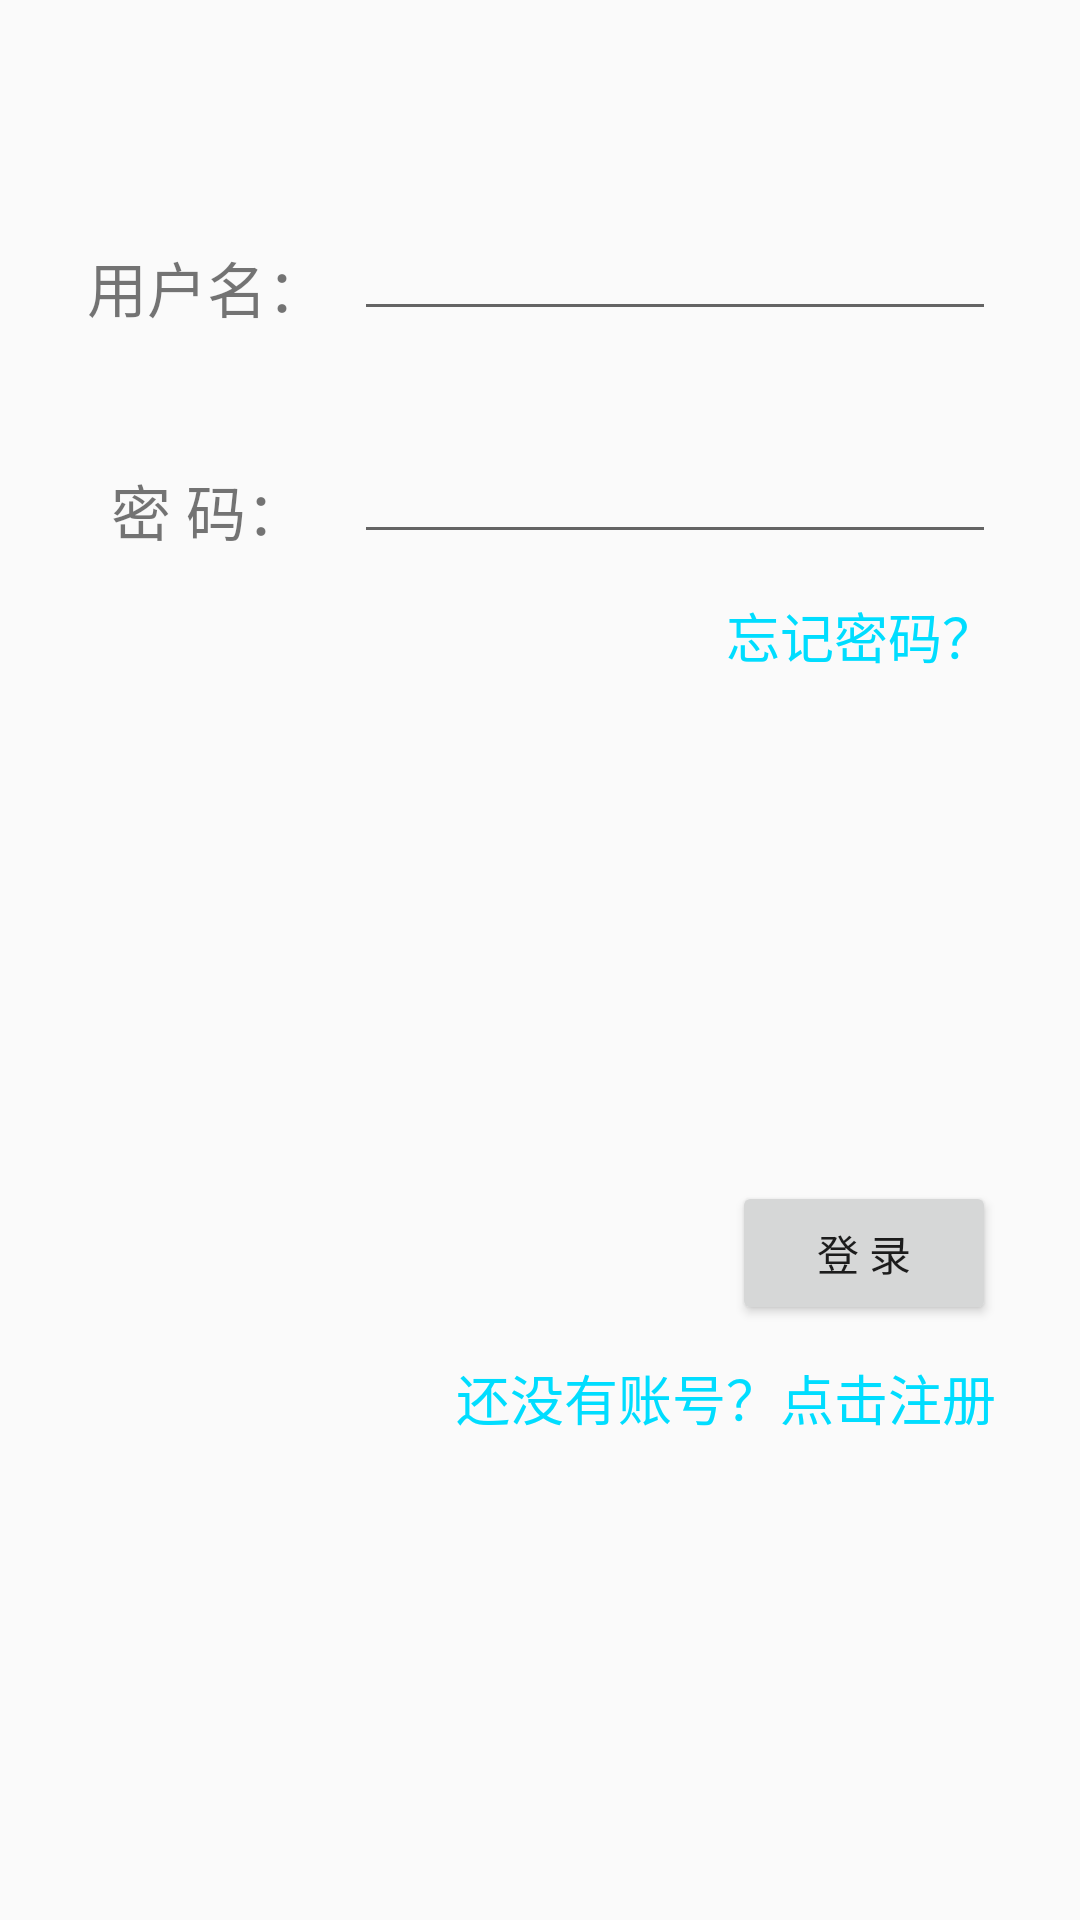

Here is an Android app screen rendered from its layout file. Give the layout XML and the strings, colors and styles it references.
<!-- AndroidManifest.xml: application theme AppTheme -->
<!-- res/layout/activity_login.xml -->
<?xml version="1.0" encoding="utf-8"?>
<android.support.constraint.ConstraintLayout xmlns:android="http://schemas.android.com/apk/res/android"
    xmlns:app="http://schemas.android.com/apk/res-auto"
    xmlns:tools="http://schemas.android.com/tools"
    android:layout_width="match_parent"
    android:layout_height="match_parent"
    tools:context=".activity.LoginActivity"
    tools:layout_editor_absoluteY="81dp">

    <TextView
        android:id="@+id/textView5"
        android:layout_width="wrap_content"
        android:layout_height="wrap_content"
        android:layout_marginEnd="9dp"
        android:layout_marginStart="29dp"
        android:text="@string/label_username"
        android:textSize="20sp"
        app:layout_constraintBottom_toBottomOf="@+id/login_username"
        app:layout_constraintEnd_toStartOf="@+id/login_username"
        app:layout_constraintStart_toStartOf="parent" />

    <EditText
        android:id="@+id/login_username"
        android:layout_width="0dp"
        android:layout_height="wrap_content"
        android:layout_marginBottom="33dp"
        android:layout_marginEnd="28dp"
        android:layout_marginTop="69dp"
        android:ems="10"
        android:inputType="textPersonName"
        app:layout_constraintBottom_toTopOf="@+id/login_password"
        app:layout_constraintEnd_toEndOf="parent"
        app:layout_constraintStart_toEndOf="@+id/textView5"
        app:layout_constraintTop_toTopOf="parent" />

    <TextView
        android:id="@+id/textView6"
        android:layout_width="wrap_content"
        android:layout_height="wrap_content"
        android:layout_marginEnd="16dp"
        android:layout_marginStart="37dp"
        android:text="@string/label_psw"
        android:textSize="20sp"
        app:layout_constraintBottom_toBottomOf="@+id/login_password"
        app:layout_constraintEnd_toStartOf="@+id/login_password"
        app:layout_constraintStart_toStartOf="parent" />

    <EditText
        android:id="@+id/login_password"
        android:layout_width="0dp"
        android:layout_height="wrap_content"
        android:layout_marginBottom="14dp"
        android:layout_marginEnd="28dp"
        android:ems="10"
        android:inputType="textPassword"
        app:layout_constraintBottom_toTopOf="@+id/login_tv_forget"
        app:layout_constraintEnd_toEndOf="parent"
        app:layout_constraintStart_toEndOf="@+id/textView6"
        app:layout_constraintTop_toBottomOf="@+id/login_username" />

    <Button
        android:id="@+id/login_btn"
        android:layout_width="wrap_content"
        android:layout_height="wrap_content"
        android:layout_marginBottom="11dp"
        android:layout_marginEnd="28dp"
        android:text="@string/btn_name_login"
        android:textAppearance="@style/TextAppearance.AppCompat"
        app:layout_constraintBottom_toTopOf="@+id/login_tv_registered"
        app:layout_constraintEnd_toEndOf="parent"
        app:layout_constraintTop_toBottomOf="@+id/login_tv_forget" />

    <TextView
        android:id="@+id/login_tv_forget"
        android:layout_width="wrap_content"
        android:layout_height="0dp"
        android:layout_marginBottom="40dp"
        android:text="@string/label_forgetPSW"
        android:textColor="@android:color/holo_blue_bright"
        android:textSize="18sp"
        app:layout_constraintBottom_toTopOf="@+id/login_btn"
        app:layout_constraintEnd_toEndOf="@+id/login_password"
        app:layout_constraintTop_toBottomOf="@+id/login_password" />

    <TextView
        android:id="@+id/login_tv_registered"
        android:layout_width="wrap_content"
        android:layout_height="wrap_content"
        android:layout_marginBottom="161dp"
        android:text="@string/label_signIn"
        android:textColor="@android:color/holo_blue_bright"
        android:textSize="18sp"
        app:layout_constraintBottom_toBottomOf="parent"
        app:layout_constraintEnd_toEndOf="@+id/login_btn"
        app:layout_constraintTop_toBottomOf="@+id/login_btn" />
</android.support.constraint.ConstraintLayout>
<!-- resources referenced by this layout -->
<resources>
  <string name="btn_name_login">登 录</string>
  <string name="label_forgetPSW">忘记密码？</string>
  <string name="label_psw">密 码：</string>
  <string name="label_signIn">还没有账号？点击注册</string>
  <string name="label_username">用户名：</string>
  <style name="AppTheme" parent="Theme.AppCompat.Light.DarkActionBar">
          
          <item name="colorPrimary">@color/colorPrimary</item>
          <item name="colorPrimaryDark">@color/colorPrimaryDark</item>
          <item name="colorAccent">@color/colorAccent</item>
      </style>
  <!-- not gathered from this repository: default colours our renderer supplied (Android Studio template values) -->
  <color name="colorPrimary">#FF6200EE</color>
  <color name="colorPrimaryDark">#FF3700B3</color>
  <color name="colorAccent">#FF03DAC5</color>
</resources>
